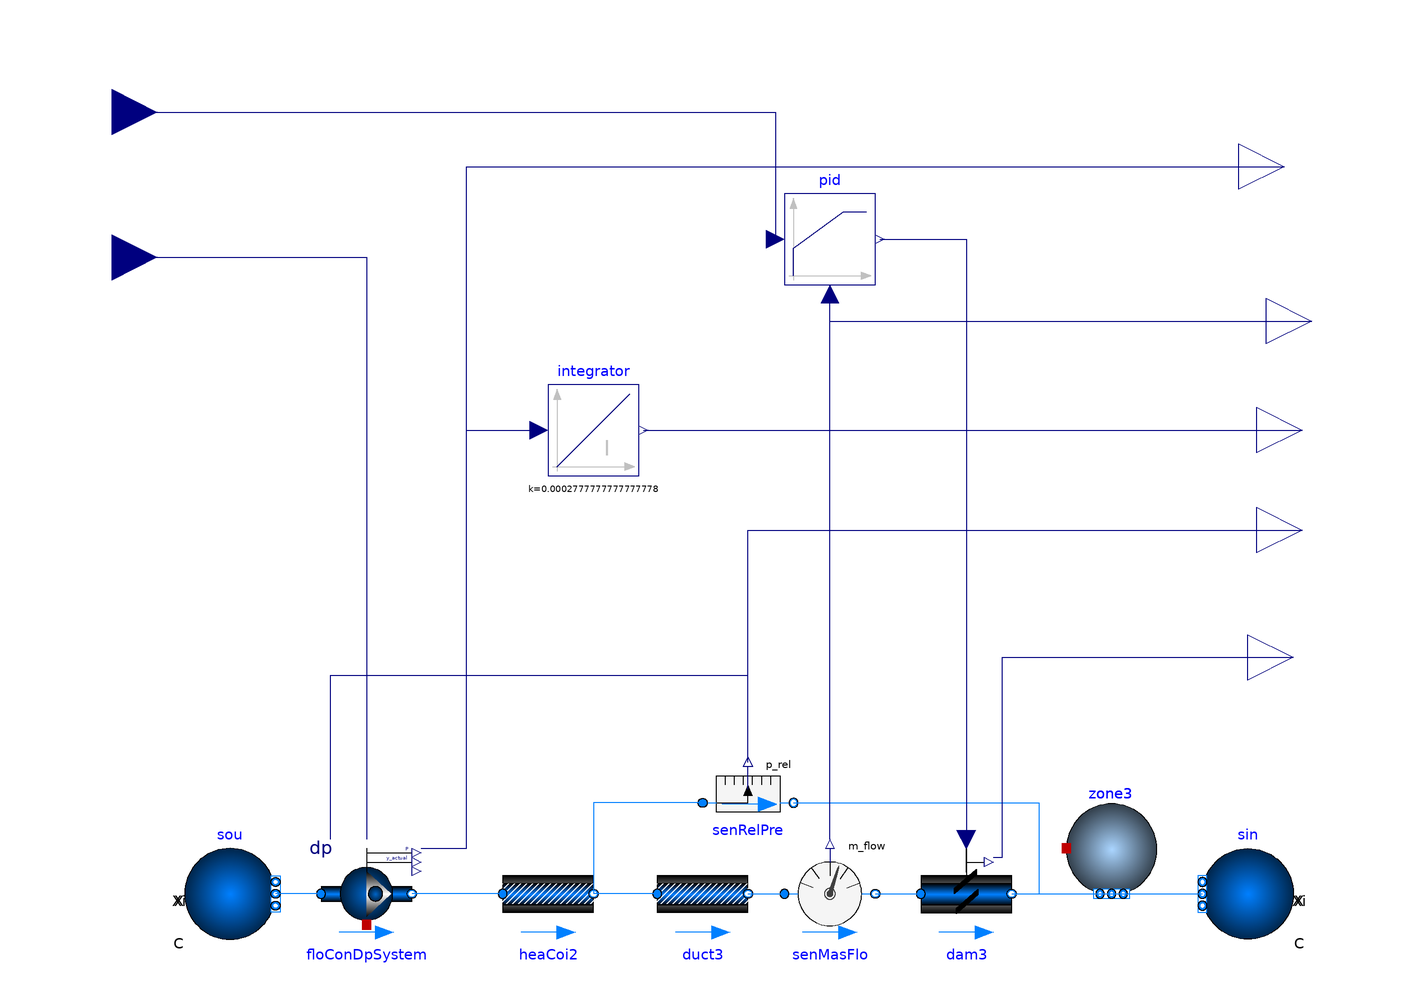

Above is the diagram view of the following Modelica model: its components placed by their Placement annotations and its connect equations drawn as lines.

model fan_dp "Demonstration of the use of prescribedPressure"
    extends Modelica.Icons.Example;
    package Medium = Buildings.Media.Air;
    parameter Modelica.SIunits.MassFlowRate m_flow_nominal = 0.1 "Nominal mass flow rate";
    parameter Modelica.SIunits.PressureDifference dp_nominal = 100 "Nominal pressure difference";
    Buildings.Fluid.Sources.Boundary_pT sou(redeclare package Medium = Medium, nPorts = 1) "Source" annotation(
      Placement(visible = true, transformation(extent = {{-114, -70}, {-94, -50}}, rotation = 0)));
    Buildings.Fluid.Movers.FlowControlled_dp floConDpSystem(redeclare package Medium = Medium, allowFlowReversal = false, energyDynamics = Modelica.Fluid.Types.Dynamics.SteadyState, m_flow_nominal = m_flow_nominal, prescribeSystemPressure = true, use_inputFilter = false) "Dp controlled fan that sets pressure difference at remote point in the system" annotation(
      Placement(visible = true, transformation(extent = {{-84, -70}, {-64, -50}}, rotation = 0)));
    Buildings.Fluid.FixedResistances.PressureDrop heaCoi2(redeclare package Medium = Medium, m_flow_nominal = m_flow_nominal, dp_nominal = dp_nominal / 2) "Heating coil pressure drop" annotation(
      Placement(visible = true, transformation(extent = {{-44, -70}, {-24, -50}}, rotation = 0)));
    Buildings.Fluid.Sensors.RelativePressure senRelPre(redeclare package Medium = Medium) "Pressure difference across air system" annotation(
      Placement(transformation(extent = {{0, -30}, {20, -50}})));
    Buildings.Fluid.Sources.Boundary_pT sin(redeclare package Medium = Medium, nPorts = 1) "Sink" annotation(
      Placement(visible = true, transformation(extent = {{130, -70}, {110, -50}}, rotation = 0)));
    Buildings.Fluid.Actuators.Dampers.Exponential dam3(redeclare package Medium = Medium, from_dp = true, use_inputFilter = false, dpDamper_nominal = 10, m_flow_nominal = m_flow_nominal / 2) "Damper" annotation(
      Placement(visible = true, transformation(extent = {{48, -70}, {68, -50}}, rotation = 0)));
    Buildings.Fluid.MixingVolumes.MixingVolume zone3(redeclare package Medium = Medium, V = 50, m_flow_nominal = m_flow_nominal, nPorts = 3, energyDynamics = Modelica.Fluid.Types.Dynamics.FixedInitial) "Mixing volume" annotation(
      Placement(transformation(extent = {{80, -60}, {100, -40}})));
    Buildings.Fluid.FixedResistances.PressureDrop duct3(redeclare package Medium = Medium, dp_nominal = dp_nominal / 2, m_flow_nominal = m_flow_nominal / 2) "Duct pressure drop" annotation(
      Placement(visible = true, transformation(extent = {{-10, -70}, {10, -50}}, rotation = 0)));
  Buildings.Fluid.Sensors.MassFlowRate senMasFlo(redeclare package Medium = Medium) annotation(
      Placement(visible = true, transformation(origin = {28, -60}, extent = {{-10, -10}, {10, 10}}, rotation = 0)));
  Modelica.Blocks.Continuous.LimPID pid(limitsAtInit = true, yMax = 1, yMin = 0)  annotation(
      Placement(visible = true, transformation(origin = {28, 84}, extent = {{-10, -10}, {10, 10}}, rotation = 0)));
  Modelica.Blocks.Interfaces.RealOutput d_pressure annotation(
      Placement(visible = true, transformation(origin = {132, 20}, extent = {{-10, -10}, {10, 10}}, rotation = 0), iconTransformation(origin = {132, -18}, extent = {{-10, -10}, {10, 10}}, rotation = 0)));
  Modelica.Blocks.Interfaces.RealOutput Flow annotation(
      Placement(visible = true, transformation(origin = {134, 66}, extent = {{-10, -10}, {10, 10}}, rotation = 0), iconTransformation(origin = {132, -64}, extent = {{-10, -10}, {10, 10}}, rotation = 0)));
  Modelica.Blocks.Interfaces.RealOutput Power annotation(
      Placement(visible = true, transformation(origin = {128, 100}, extent = {{-10, -10}, {10, 10}}, rotation = 0), iconTransformation(origin = {128, 80}, extent = {{-10, -10}, {10, 10}}, rotation = 0)));
  Modelica.Blocks.Interfaces.RealOutput damper_position annotation(
      Placement(visible = true, transformation(origin = {130, -8}, extent = {{-10, -10}, {10, 10}}, rotation = 0), iconTransformation(origin = {130, 40}, extent = {{-10, -10}, {10, 10}}, rotation = 0)));
  Modelica.Blocks.Interfaces.RealInput pres_stp annotation(
      Placement(visible = true, transformation(origin = {-130, 80}, extent = {{-10, -10}, {10, 10}}, rotation = 0), iconTransformation(extent = {{-142, -100}, {-122, -80}}, rotation = 0)));
  Modelica.Blocks.Interfaces.RealInput Flow_stp annotation(
      Placement(visible = true, transformation(origin = {-130, 112}, extent = {{-10, -10}, {10, 10}}, rotation = 0), iconTransformation(extent = {{-140, 50}, {-120, 70}}, rotation = 0)));
  Modelica.Blocks.Continuous.Integrator integrator(k = 1 / 3600, use_reset = false) annotation(
      Placement(visible = true, transformation(origin = {-24, 42}, extent = {{-10, -10}, {10, 10}}, rotation = 0)));
  Modelica.Blocks.Interfaces.RealOutput kWh annotation(
      Placement(visible = true, transformation(origin = {132, 42}, extent = {{-10, -10}, {10, 10}}, rotation = 0), iconTransformation(origin = {132, -110}, extent = {{-10, -10}, {10, 10}}, rotation = 0)));
  equation
    connect(senRelPre.p_rel, floConDpSystem.dpMea) annotation(
      Line(points = {{10, -31}, {10, -12}, {-82, -12}, {-82, -48}}, color = {0, 0, 127}));
    connect(floConDpSystem.port_a, sou.ports[1]) annotation(
      Line(points = {{-84, -60}, {-94, -60}}, color = {0, 127, 255}));
    connect(heaCoi2.port_a, floConDpSystem.port_b) annotation(
      Line(points = {{-44, -60}, {-44, -60}, {-64, -60}}, color = {0, 127, 255}));
    connect(zone3.ports[1], sin.ports[1]) annotation(
      Line(points = {{87.3333, -60}, {110, -60}}, color = {0, 127, 255}));
    connect(dam3.port_b, zone3.ports[2]) annotation(
      Line(points = {{68, -60}, {90, -60}}, color = {0, 127, 255}));
    connect(senRelPre.port_b, zone3.ports[3]) annotation(
      Line(points = {{20, -40}, {74, -40}, {74, -60}, {92.6667, -60}}, color = {0, 127, 255}));
    connect(senRelPre.port_a, heaCoi2.port_b) annotation(
      Line(points = {{0, -40}, {-24, -40}, {-24, -60}}, color = {0, 127, 255}));
    connect(duct3.port_a, heaCoi2.port_b) annotation(
      Line(points = {{-10, -60}, {-24, -60}}, color = {0, 127, 255}));
    connect(duct3.port_b, senMasFlo.port_a) annotation(
      Line(points = {{10, -60}, {18, -60}}, color = {0, 127, 255}));
    connect(senMasFlo.port_b, dam3.port_a) annotation(
      Line(points = {{38, -60}, {48, -60}}, color = {0, 127, 255}));
    connect(pid.y, dam3.y) annotation(
      Line(points = {{39, 84}, {58, 84}, {58, -48}}, color = {0, 0, 127}));
    connect(senMasFlo.m_flow, pid.u_m) annotation(
      Line(points = {{28, -48}, {28, 72}}, color = {0, 0, 127}));
    connect(senRelPre.p_rel, d_pressure) annotation(
      Line(points = {{10, -30}, {10, 20}, {132, 20}}, color = {0, 0, 127}));
    connect(floConDpSystem.P, Power) annotation(
      Line(points = {{-62, -50}, {-52, -50}, {-52, 100}, {128, 100}}, color = {0, 0, 127}));
    connect(senMasFlo.m_flow, Flow) annotation(
      Line(points = {{28, -48}, {28, 66}, {134, 66}}, color = {0, 0, 127}));
    connect(Flow_stp, pid.u_s) annotation(
      Line(points = {{-130, 112}, {16, 112}, {16, 84}}, color = {0, 0, 127}));
    connect(pres_stp, floConDpSystem.dp_in) annotation(
      Line(points = {{-130, 80}, {-74, 80}, {-74, -48}}, color = {0, 0, 127}));
    connect(dam3.y_actual, damper_position) annotation(
      Line(points = {{64, -52}, {66, -52}, {66, -8}, {130, -8}}, color = {0, 0, 127}));
    connect(floConDpSystem.P, integrator.u) annotation(
      Line(points = {{-62, -50}, {-52, -50}, {-52, 42}, {-36, 42}}, color = {0, 0, 127}));
    connect(integrator.y, kWh) annotation(
      Line(points = {{-13, 42}, {132, 42}}, color = {0, 0, 127}));
    annotation(
      Diagram(coordinateSystem(preserveAspectRatio = true, extent = {{-120, -120}, {120, 120}})),
      experiment(StopTime = 1, Tolerance = 1e-06),
      __Dymola_Commands(file = "modelica://Buildings/Resources/Scripts/Dymola/Fluid/Movers/Validation/FlowControlled_dpSystem.mos" "Simulate and plot"),
      Documentation(info = "<html>
  <p>
  This example demonstrates and tests the use of
  <a href=\"modelica://Buildings.Fluid.Movers.Validation.FlowControlled_dp\">
  Buildings.Fluid.Movers.Validation.FlowControlled_dp</a>
  movers that use parameter
  <code>prescribeSystemPressure</code>.
  </p>
  <p>
  The mass flow rates and actual pressure heads of the two configurations are compared.
  </p>
  </html>", revisions = "<html>
  <ul>
  <li>
  May 4 2017, by Filip Jorissen:<br/>
  First implementation.
  This is for
  <a href=\"https://github.com/ibpsa/modelica-ibpsa/issues/770\">#770</a>.
  </li>
  </ul>
  </html>"),
      Icon(coordinateSystem(extent = {{-120, -120}, {120, 120}}), graphics = {Ellipse(origin = {-3, -4}, fillColor = {0, 100, 199}, fillPattern = FillPattern.Sphere, extent = {{-103, 104}, {103, -104}}, endAngle = 360), Polygon(origin = {-18, -2}, fillColor = {255, 255, 255}, pattern = LinePattern.None, fillPattern = FillPattern.HorizontalCylinder, points = {{0, 50}, {0, -50}, {54, 0}, {0, 50}}), Rectangle(origin = {-2, -78}, fillColor = {0, 127, 255}, fillPattern = FillPattern.HorizontalCylinder, extent = {{-100, 16}, {100, -16}}), Ellipse(origin = {-20, -4}, fillColor = {0, 100, 199}, fillPattern = FillPattern.Sphere, extent = {{4, 16}, {36, -16}}, endAngle = 360)}));
  end fan_dp;